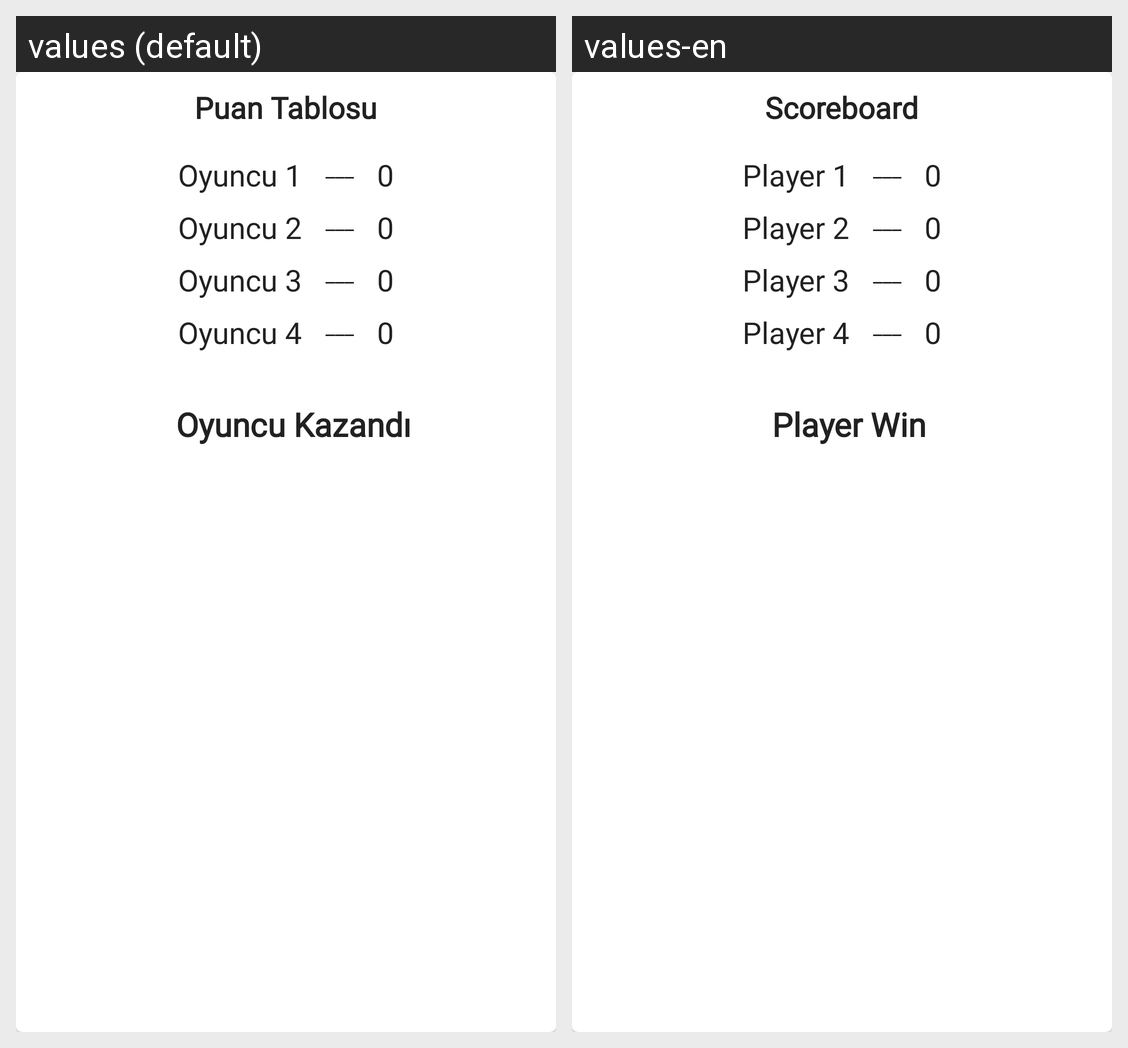

This grid shows one Android layout under two languages. Give, for every string resource on the screen, its name, the default text and each shown locale's text.
Android screen res/layout/scoreboard_4_player.xml rendered under 2 locales, left to right: values (default), values-en. Device: Nexus 5 (rendered at 1080×1920; each locale shown at half size, 540×960, under a caption strip naming it); theme Theme.SkorDefteri.
Strings drawn on this screen, with the default value and each locale's value (text and hints the layout hard-codes, and strings that could not be matched under every locale, appear in the picture but are not listed):

scoreboard_text
  values: Puan Tablosu
  values-en: Scoreboard

player1_text
  values: Oyuncu 1
  values-en: Player 1

line_text
  values: ___
  values-en: ___

zero_score_text
  values: 0
  values-en: 0

player2_text
  values: Oyuncu 2
  values-en: Player 2

player3_text
  values: Oyuncu 3
  values-en: Player 3

player4_text
  values: Oyuncu 4
  values-en: Player 4

winner_player_text
  values: Oyuncu Kazandı
  values-en: Player Win
